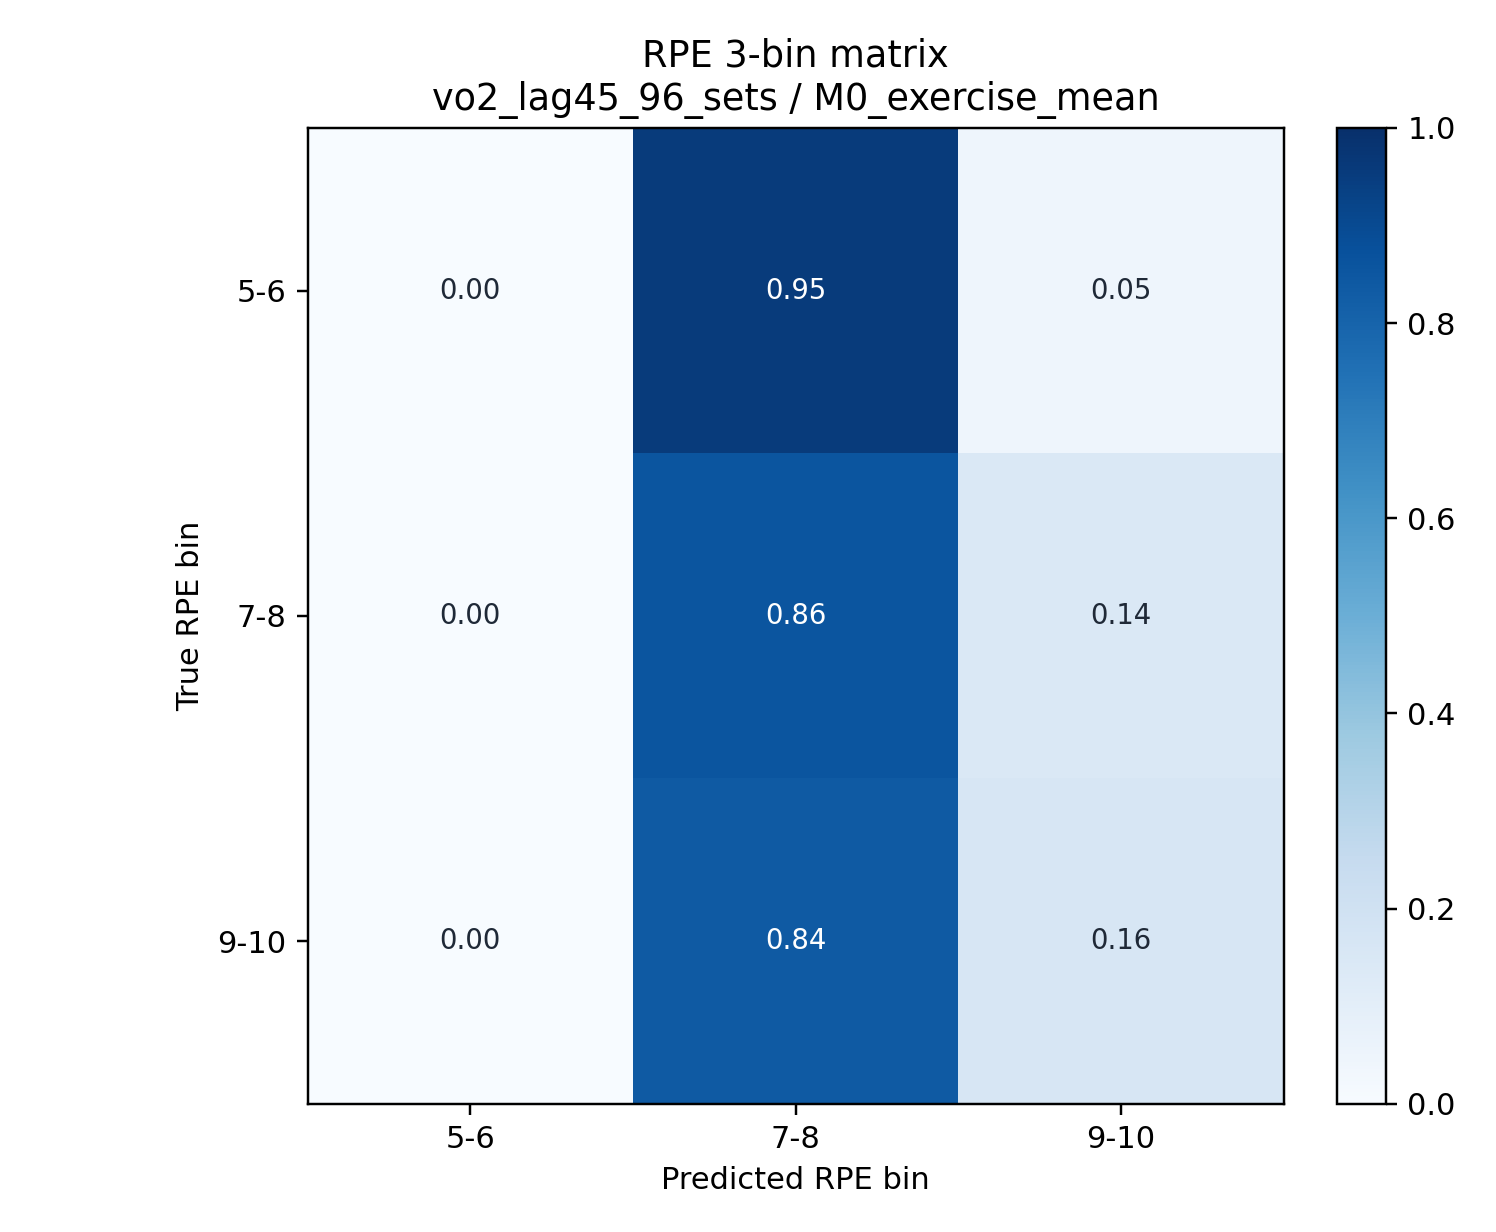

Values plotted in this chart, from the file beside it:
, 5-6, 7-8, 9-10
5-6, 0.0, 0.9545, 0.04545
7-8, 0.0, 0.8571, 0.1429
9-10, 0.0, 0.8378, 0.1622
